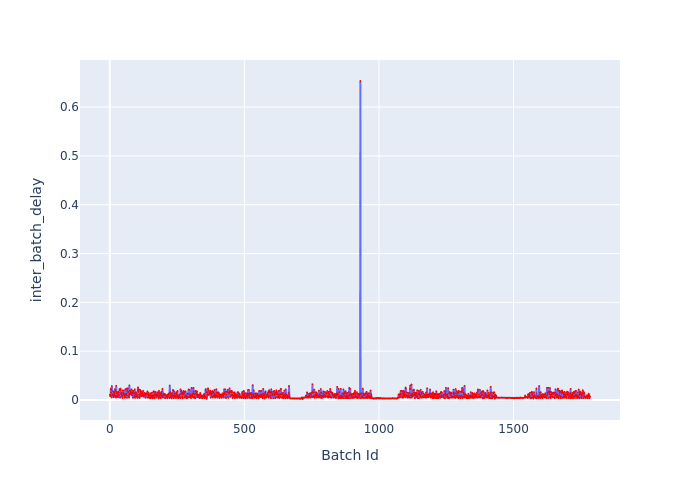

The table this chart was drawn from, first rows:
Batch Id, inter_batch_delay
1, 0.01085
2, 0.007649
3, 0.009616
4, 0.02348
5, 0.01529
6, 0.02045
7, 0.005196
8, 0.02875
9, 0.009841
10, 0.01136
11, 0.0116
12, 0.01789
13, 0.009789
14, 0.008302
15, 0.005581
16, 0.01512
17, 0.01131
18, 0.01659
19, 0.02206
20, 0.007746
21, 0.009106
22, 0.01925
23, 0.004947
24, 0.02931
25, 0.01365
26, 0.007866
27, 0.01634
28, 0.01301
29, 0.00891
30, 0.006895
31, 0.005376
32, 0.01648
33, 0.01019
34, 0.01467
35, 0.01013
36, 0.01993
37, 0.02272
38, 0.005556
39, 0.004906
40, 0.02345
41, 0.01955
42, 0.01412
43, 0.01177
44, 0.01435
45, 0.008224
46, 0.009359
47, 0.005313
48, 0.00415
49, 0.02001
50, 0.0151
51, 0.01297
52, 0.01921
53, 0.01068
54, 0.009052
55, 0.0124
56, 0.004498
57, 0.006294
58, 0.02196
59, 0.01048
60, 0.01218
... 1,724 more rows
